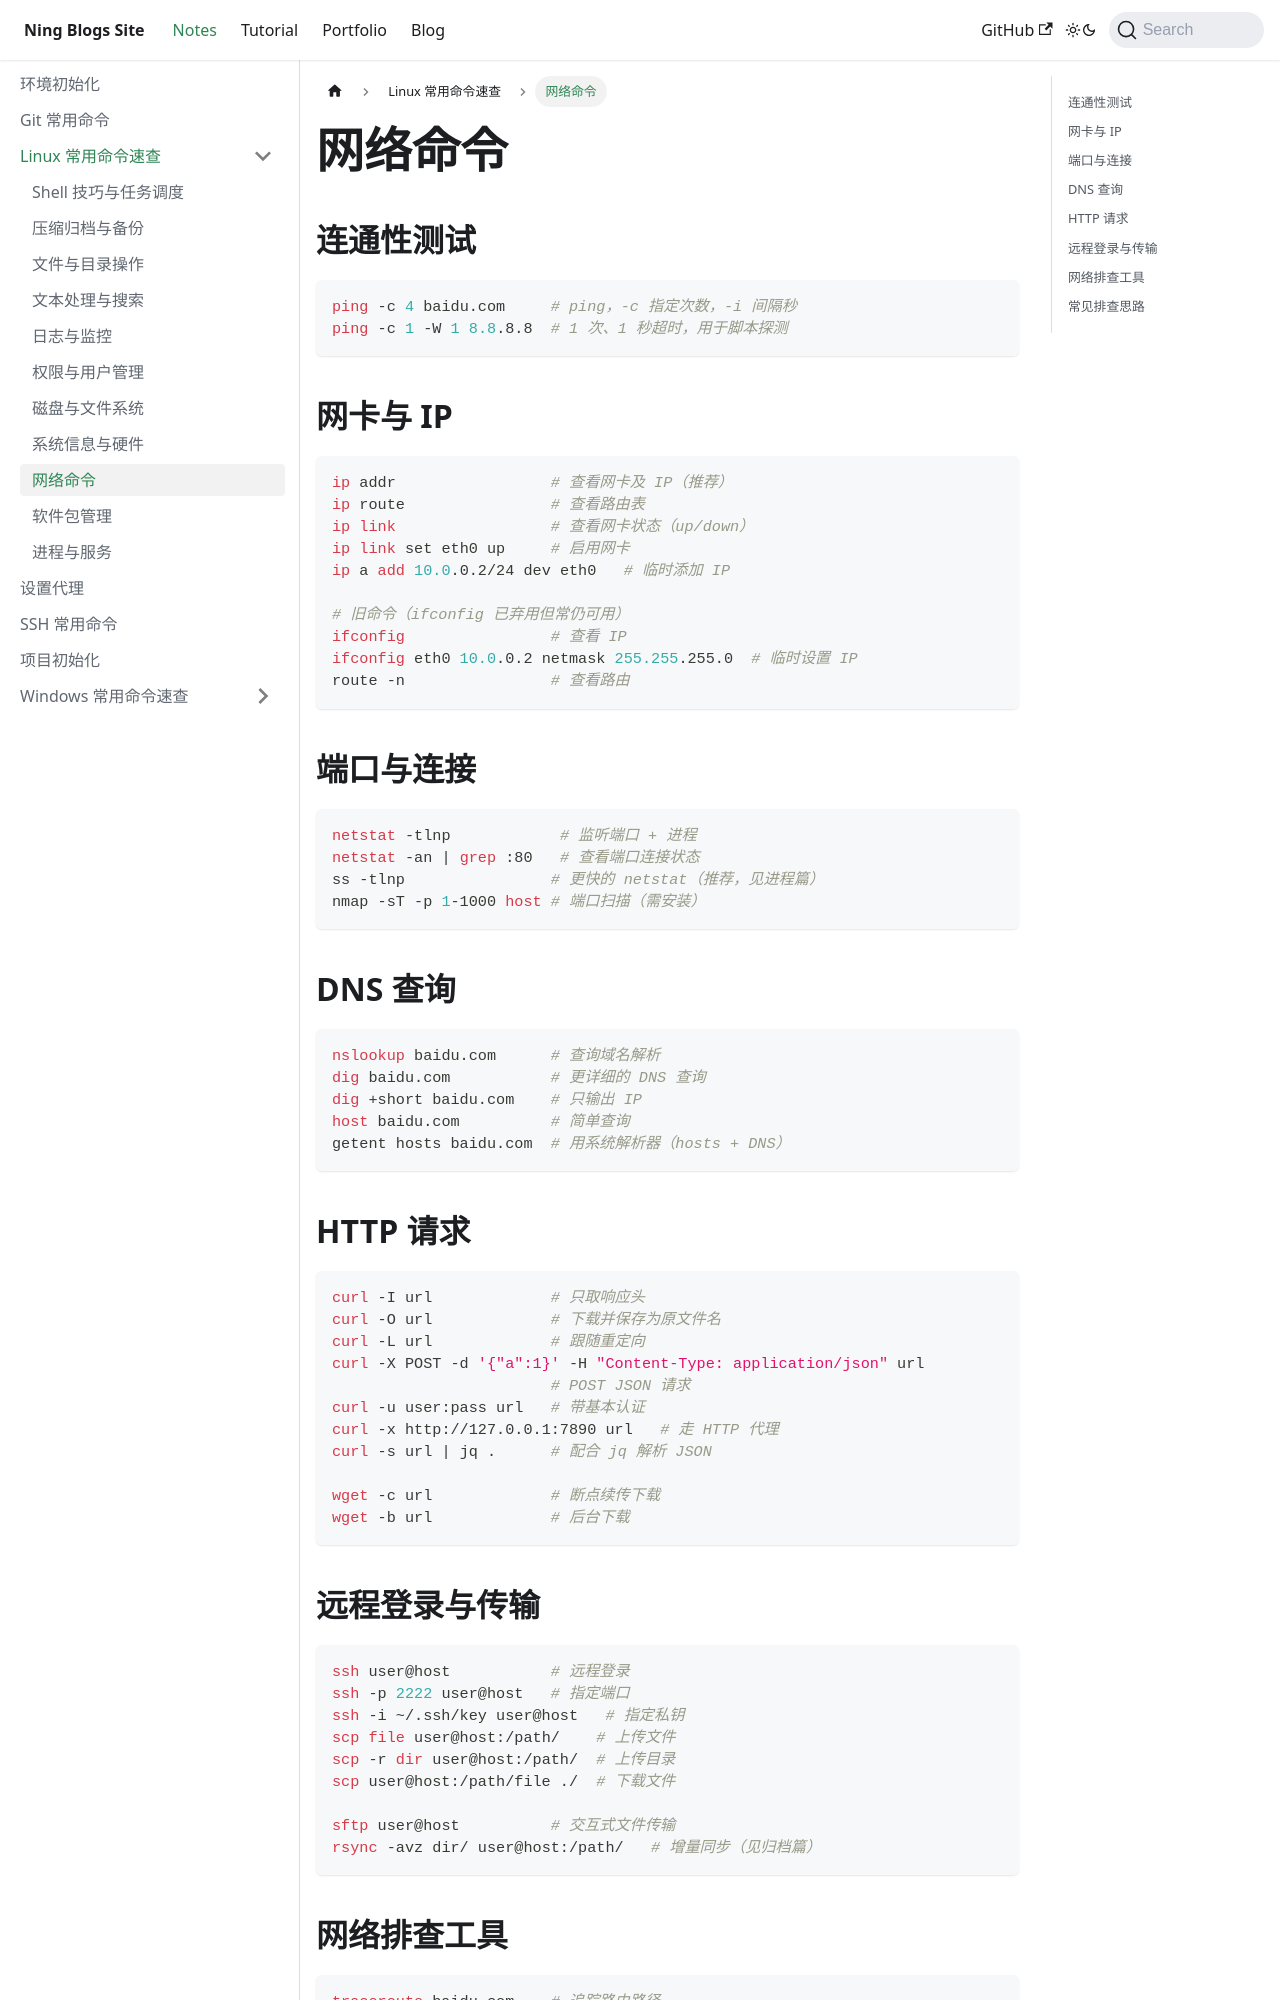

repository: Arterning/blogs · page: docs/notes/linux/网络命令/index.html · generator: docusaurus

# 网络命令

## 连通性测试

```bash
ping -c 4 baidu.com     # ping，-c 指定次数，-i 间隔秒
ping -c 1 -W 1 8.8.8.8  # 1 次、1 秒超时，用于脚本探测
```

## 网卡与 IP

```bash
ip addr                 # 查看网卡及 IP（推荐）
ip route                # 查看路由表
ip link                 # 查看网卡状态（up/down）
ip link set eth0 up     # 启用网卡
ip a add 10.0.0.2/24 dev eth0   # 临时添加 IP

# 旧命令（ifconfig 已弃用但常仍可用）
ifconfig                # 查看 IP
ifconfig eth0 10.0.0.2 netmask 255.255.255.0  # 临时设置 IP
route -n                # 查看路由
```

## 端口与连接

```bash
netstat -tlnp            # 监听端口 + 进程
netstat -an | grep :80   # 查看端口连接状态
ss -tlnp                # 更快的 netstat（推荐，见进程篇）
nmap -sT -p 1-1000 host # 端口扫描（需安装）
```

## DNS 查询

```bash
nslookup baidu.com      # 查询域名解析
dig baidu.com           # 更详细的 DNS 查询
dig +short baidu.com    # 只输出 IP
host baidu.com          # 简单查询
getent hosts baidu.com  # 用系统解析器（hosts + DNS）
```

## HTTP 请求

```bash
curl -I url             # 只取响应头
curl -O url             # 下载并保存为原文件名
curl -L url             # 跟随重定向
curl -X POST -d '{"a":1}' -H "Content-Type: application/json" url
                        # POST JSON 请求
curl -u user:pass url   # 带基本认证
curl -x http://127.0.0.1:7890 url   # 走 HTTP 代理
curl -s url | jq .      # 配合 jq 解析 JSON

wget -c url             # 断点续传下载
wget -b url             # 后台下载
```
